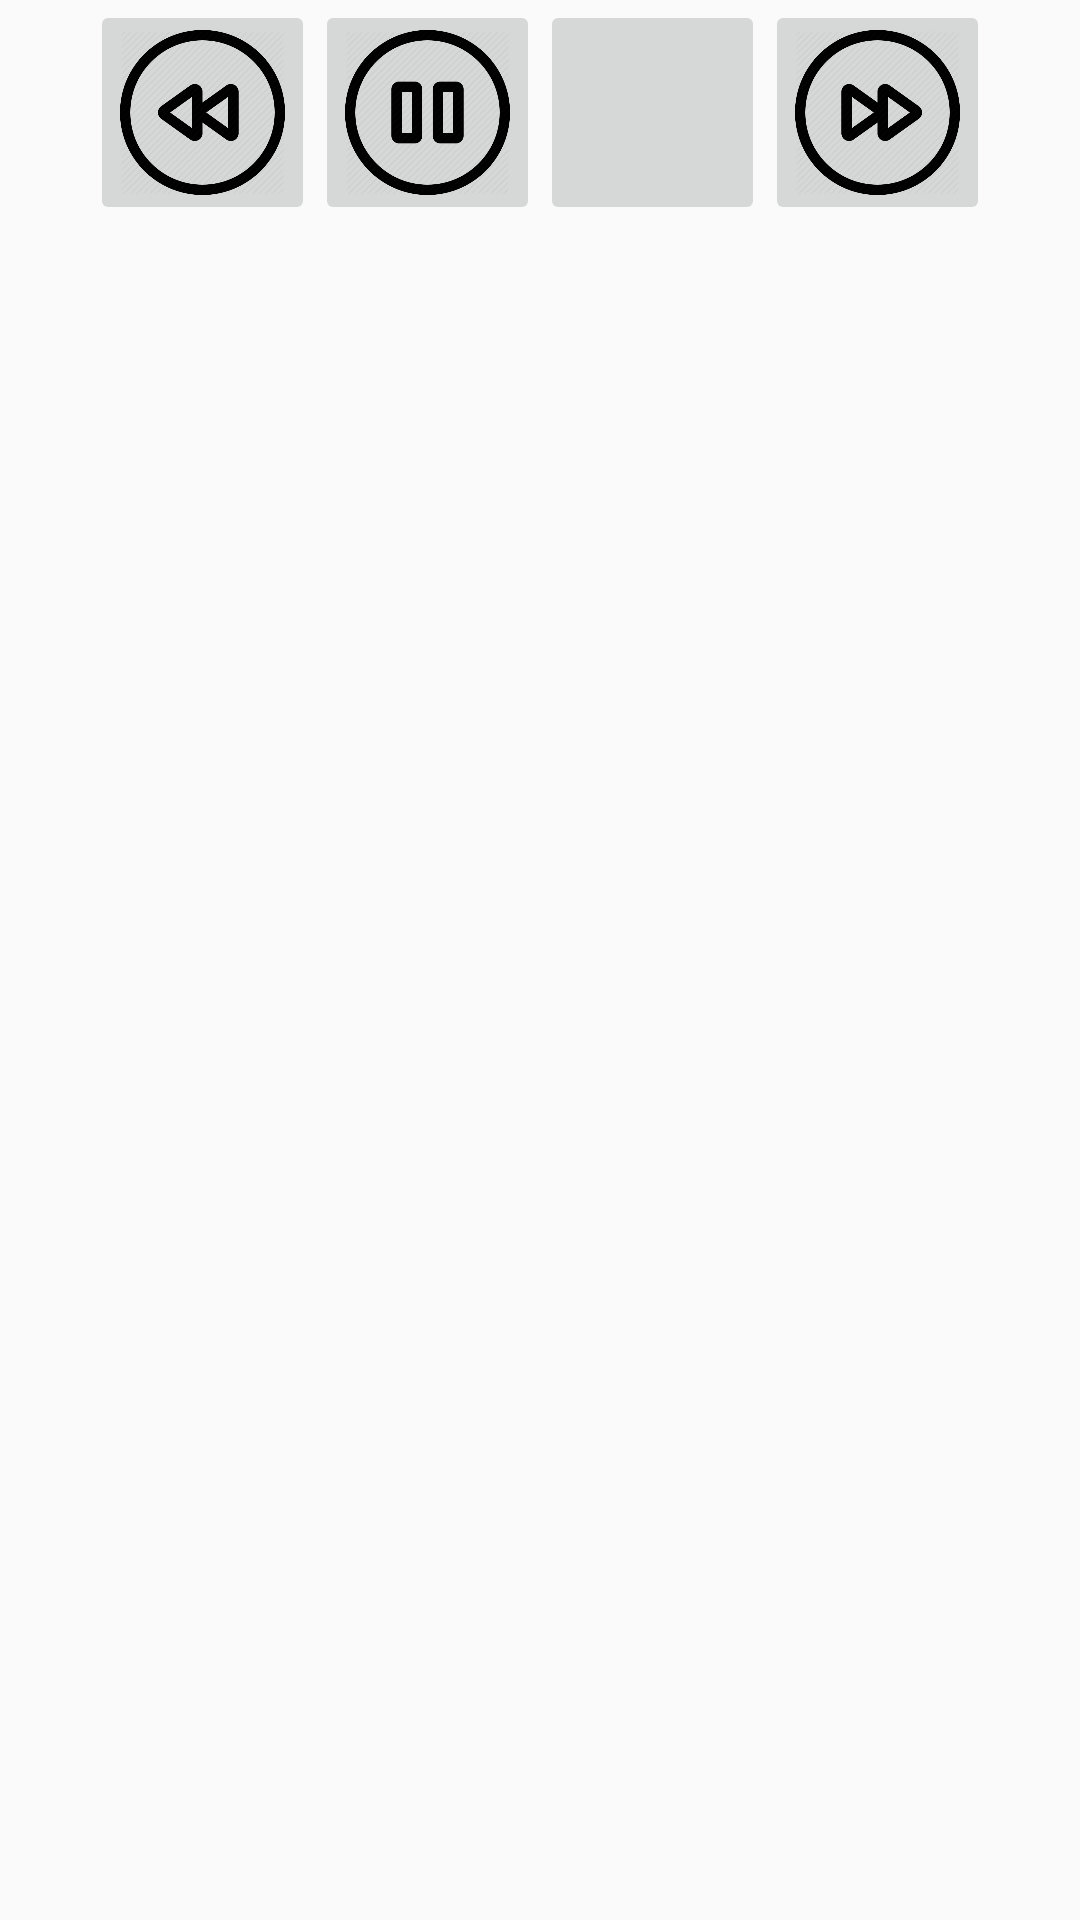

This screen was rendered from an Android layout file. Write that file and the resources it references.
<!-- AndroidManifest.xml: application theme AppTheme -->
<!-- res/layout/activity_musicplayer.xml -->
<?xml version="1.0" encoding="utf-8"?>
<LinearLayout xmlns:android="http://schemas.android.com/apk/res/android"
    xmlns:app="http://schemas.android.com/apk/res-auto"
    xmlns:tools="http://schemas.android.com/tools"
    android:layout_width="match_parent"
    android:orientation="vertical"
    android:layout_height="match_parent"
    tools:context=".MusicPlayerActivity">

    <LinearLayout
        android:layout_width="wrap_content"
        android:layout_height="wrap_content"
        android:layout_gravity="center">
        <ImageButton
            android:layout_width="75dp"
            android:layout_height="75dp"
            android:src="@drawable/rewind"
            android:scaleType="centerCrop"
            />
        <ImageButton
            android:layout_width="75dp"
            android:layout_height="75dp"
            android:src="@drawable/pause"
            android:scaleType="centerCrop"
            />
        <ImageButton
            android:layout_width="75dp"
            android:layout_height="75dp"
            android:src="@drawable/play"
            android:scaleType="centerCrop"
            />
        <ImageButton
            android:layout_width="75dp"
            android:layout_height="75dp"
            android:src="@drawable/forward"
            android:scaleType="centerCrop"
            />

    </LinearLayout>

</LinearLayout>
<!-- resources referenced by this layout -->
<resources>
  <!-- drawable forward: png bitmap (drawable, 27100 bytes) -->
  <!-- drawable pause: png bitmap (drawable, 25537 bytes) -->
  <!-- drawable rewind: png bitmap (drawable, 26744 bytes) -->
  <style name="AppTheme" parent="Theme.AppCompat.Light.DarkActionBar">
          
          <item name="colorPrimary">@color/colorPrimary</item>
          <item name="colorPrimaryDark">@color/colorPrimaryDark</item>
          <item name="colorAccent">@color/colorAccent</item>
      </style>
  <color name="colorPrimary">#008577</color>
  <color name="colorPrimaryDark">#00574B</color>
  <color name="colorAccent">#FFFFFF</color>
</resources>
